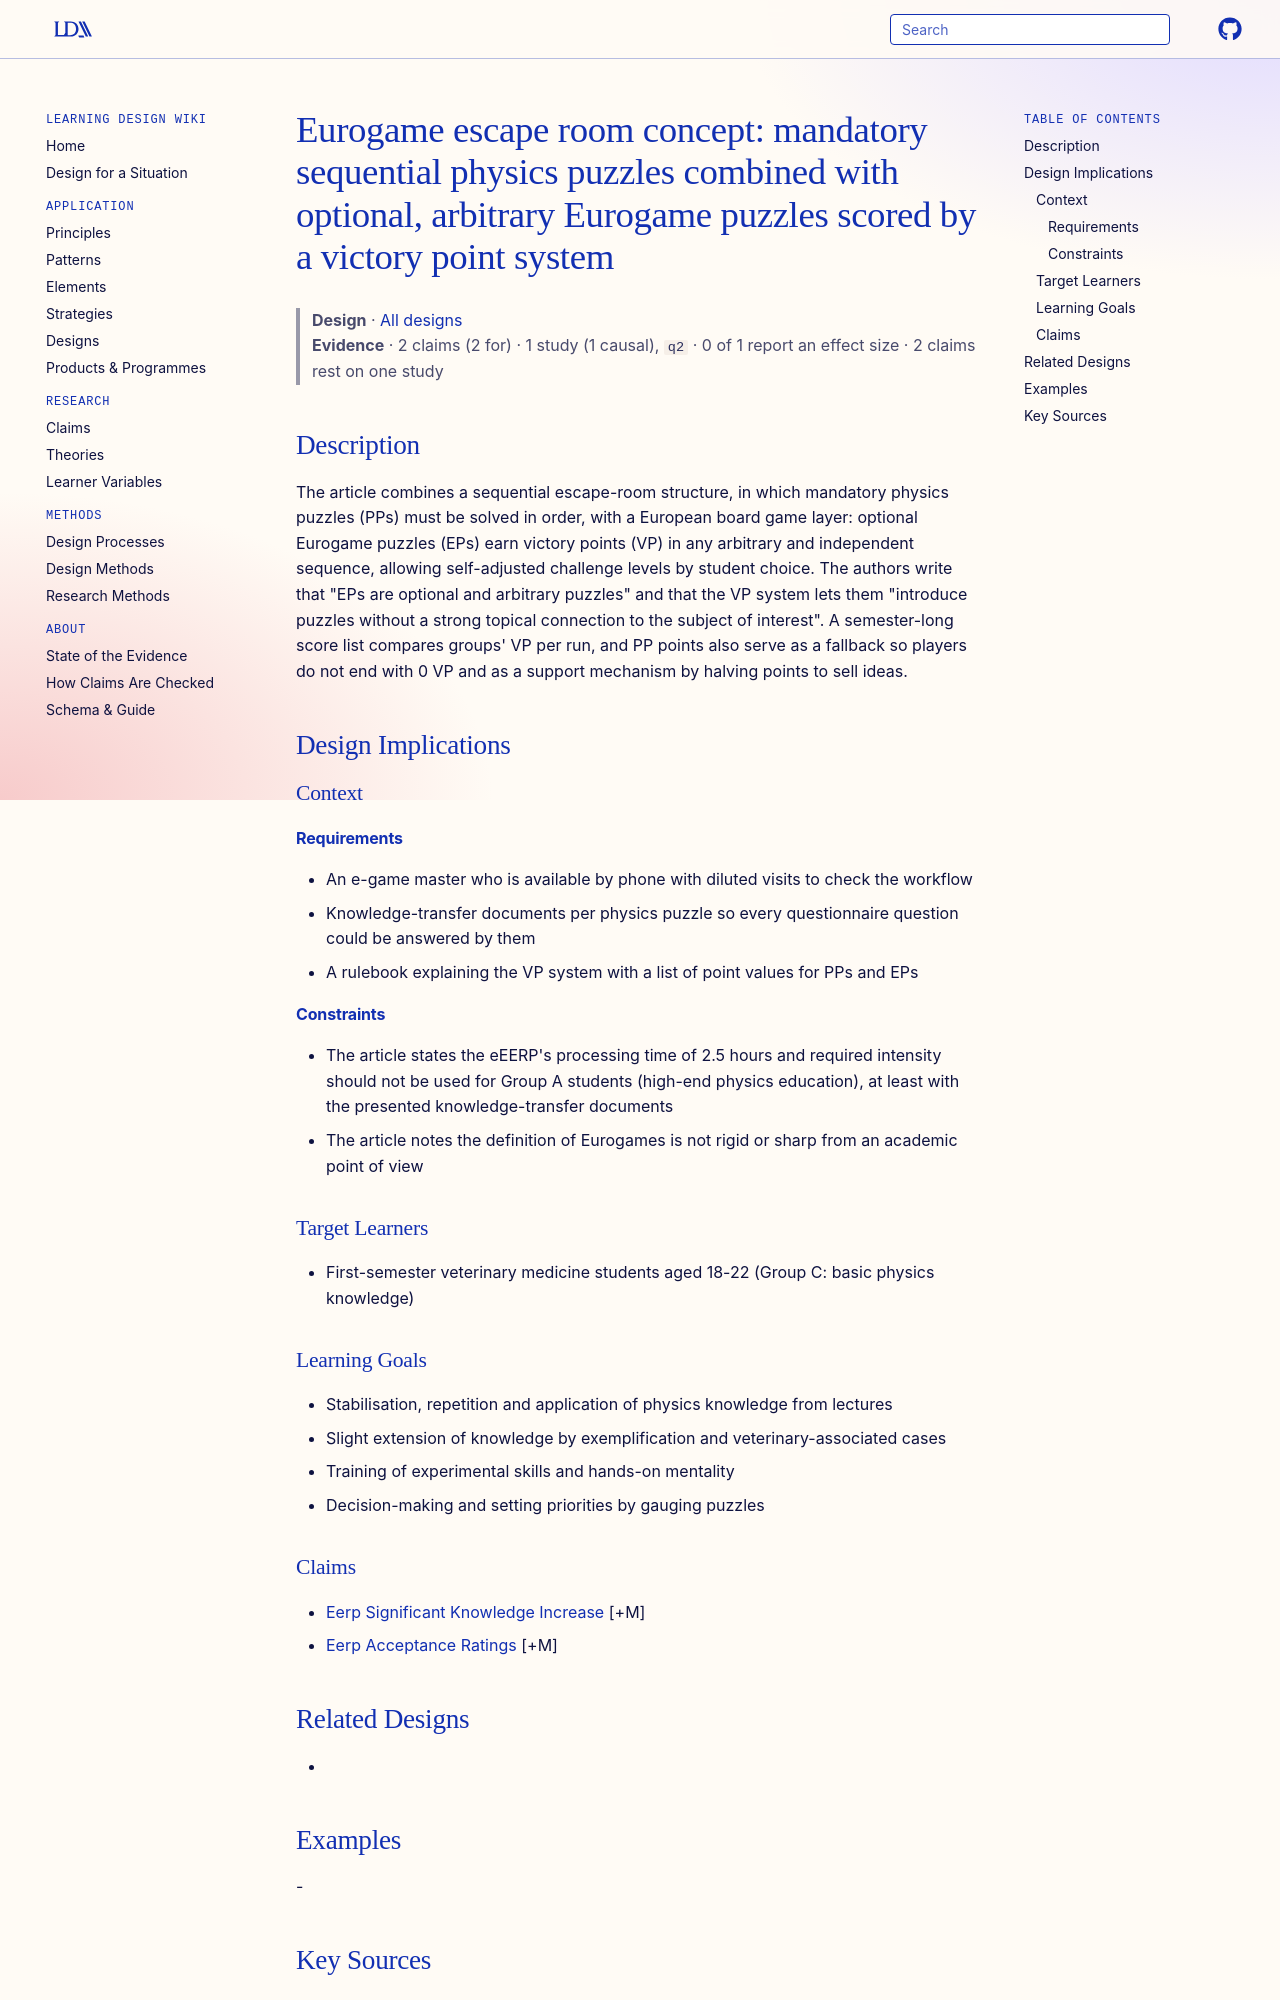

repository: Learning-Design-Alliance/learning-wiki · page: designs/eurogame-escape-room-concept/index.html · generator: mkdocs

---
type: design
id: eurogame-escape-room-concept
title: "Eurogame escape room concept: mandatory sequential physics puzzles combined with optional, arbitrary Eurogame puzzles scored by a victory point system"
description: "The article combines a sequential escape-room structure, in which mandatory physics puzzles (PPs) must be solved in order, with a European board game layer: optional Eurogame puzzles (EPs) earn victory points (VP) in..."
status: review
generated:
  by: "process:settle-candidates"
  at: 2026-11-20
sources:
  - id: sascha-albert-bräuninger-2024
    resource: "https://arxiv.org/abs/2406.15454"
    title: "Sascha Albert Bräuninger, Damian Alexander Motz, Matthias Lüpke, Hermann Seifert. (2024). Escape Room combined with European Board Game Concepts for self-adjusted Challenge Levels: An educational Eurogame Escape Room in Physics. https://arxiv.org/abs/2406.15454"
    author: Sascha Albert Bräuninger, Damian Alexander Motz, Matthias Lüpke, Hermann Seifert
---

# Eurogame escape room concept: mandatory sequential physics puzzles combined with optional, arbitrary Eurogame puzzles scored by a victory point system

> **Design** · [All designs](index.md)
> **Evidence** · 2 claims (2 for) · 1 study (1 causal), `q2` · 0 of 1 report an effect size · 2 claims rest on one study

## Description
The article combines a sequential escape-room structure, in which mandatory physics puzzles (PPs) must be solved in order, with a European board game layer: optional Eurogame puzzles (EPs) earn victory points (VP) in any arbitrary and independent sequence, allowing self-adjusted challenge levels by student choice. The authors write that "EPs are optional and arbitrary puzzles" and that the VP system lets them "introduce puzzles without a strong topical connection to the subject of interest". A semester-long score list compares groups' VP per run, and PP points also serve as a fallback so players do not end with 0 VP and as a support mechanism by halving points to sell ideas.

## Design Implications

### Context
#### Requirements
- An e-game master who is available by phone with diluted visits to check the workflow
- Knowledge-transfer documents per physics puzzle so every questionnaire question could be answered by them
- A rulebook explaining the VP system with a list of point values for PPs and EPs
#### Constraints
- The article states the eEERP's processing time of 2.5 hours and required intensity should not be used for Group A students (high-end physics education), at least with the presented knowledge-transfer documents
- The article notes the definition of Eurogames is not rigid or sharp from an academic point of view

### Target Learners
- First-semester veterinary medicine students aged 18-22 (Group C: basic physics knowledge)

### Learning Goals
- Stabilisation, repetition and application of physics knowledge from lectures
- Slight extension of knowledge by exemplification and veterinary-associated cases
- Training of experimental skills and hands-on mentality
- Decision-making and setting priorities by gauging puzzles
